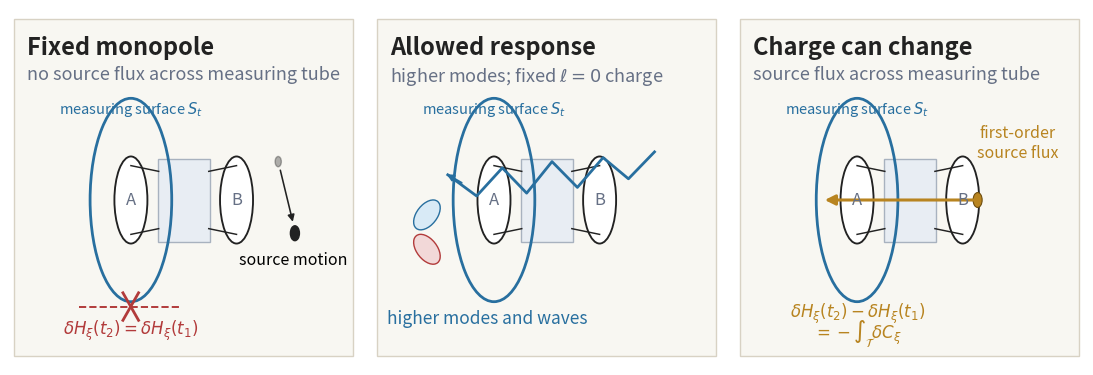

Write Python code to recreate this figure.
"""Generate the v7 charge-balance channel schematic.

The observer-side measuring surface, rather than a cut through the throat, is
the boundary relevant to the Maxwell and Iyer--Wald balance laws.
"""

from __future__ import annotations

from pathlib import Path

import matplotlib

matplotlib.use("Agg")

import matplotlib.pyplot as plt
from matplotlib.patches import Circle, Ellipse, FancyArrowPatch, Rectangle


BLUE = "#286f9f"
RED = "#b23b3b"
GOLD = "#b88420"
INK = "#222222"
MUTED = "#667085"
PANEL = "#f8f7f2"
THROAT = "#e8edf3"


def arrow(ax, xy0, xy1, color=INK, lw=1.6, mutation_scale=13, **kwargs) -> None:
    ax.add_patch(
        FancyArrowPatch(
            xy0,
            xy1,
            arrowstyle="-|>",
            mutation_scale=mutation_scale,
            lw=lw,
            color=color,
            shrinkA=0,
            shrinkB=0,
            **kwargs,
        )
    )


def setup_axis(ax, title: str, subtitle: str) -> None:
    ax.set_xlim(0, 10)
    ax.set_ylim(0, 6.2)
    ax.axis("off")
    ax.add_patch(Rectangle((0.12, 0.16), 9.76, 5.88, fc=PANEL, ec="#d8d2c4", lw=1.0))
    ax.text(0.48, 5.74, title, fontsize=17.0, fontweight="bold", ha="left", va="top", color=INK)
    ax.text(0.48, 5.22, subtitle, fontsize=13.0, ha="left", va="top", color=MUTED)


def draw_geometry(ax) -> None:
    """Draw two mouths and the observer-side measuring surface S_t."""
    ax.add_patch(Rectangle((4.25, 2.15), 1.5, 1.45, fc=THROAT, ec="#a8b2bf", lw=1.0))
    ax.add_patch(Ellipse((3.48, 2.88), 0.95, 1.52, fc="white", ec=INK, lw=1.35))
    ax.add_patch(Ellipse((6.52, 2.88), 0.95, 1.52, fc="white", ec=INK, lw=1.35))
    ax.plot([3.48, 4.28], [3.48, 3.38], color=INK, lw=1.05)
    ax.plot([3.48, 4.28], [2.28, 2.38], color=INK, lw=1.05)
    ax.plot([5.72, 6.52], [3.38, 3.48], color=INK, lw=1.05)
    ax.plot([5.72, 6.52], [2.38, 2.28], color=INK, lw=1.05)
    ax.text(3.48, 2.88, "A", fontsize=12.0, color=MUTED, ha="center", va="center")
    ax.text(6.52, 2.88, "B", fontsize=12.0, color=MUTED, ha="center", va="center")

    # Spatial section of the fixed observer-side measuring worldtube.
    ax.add_patch(Ellipse((3.48, 2.88), 2.35, 3.55, fill=False, ec=BLUE, lw=2.0))
    ax.text(3.48, 4.38, r"measuring surface $S_t$", fontsize=10.5, color=BLUE, ha="center")


def draw_source_motion(ax) -> None:
    ax.add_patch(Circle((8.20, 2.30), 0.13, fc=INK, ec=INK))
    ax.add_patch(Circle((7.72, 3.55), 0.09, fc=INK, ec=INK, alpha=0.35))
    arrow(ax, (7.78, 3.40), (8.14, 2.50), color=INK, lw=1.15, mutation_scale=10)
    ax.text(8.16, 1.98, "source motion", fontsize=11.5, ha="center", va="top")


def panel_fixed(ax) -> None:
    setup_axis(ax, "Fixed monopole", "no source flux across measuring tube")
    draw_geometry(ax)
    draw_source_motion(ax)
    ax.plot([2.0, 4.95], [1.02, 1.02], color=RED, lw=1.4, ls="--")
    ax.plot([3.25, 3.70], [0.78, 1.26], color=RED, lw=2.0)
    ax.plot([3.25, 3.70], [1.26, 0.78], color=RED, lw=2.0)
    ax.text(3.48, 0.52, r"$\delta H_\xi(t_2)=\delta H_\xi(t_1)$", fontsize=12.0, color=RED, ha="center")


def panel_multipoles(ax) -> None:
    setup_axis(ax, "Allowed response", r"higher modes; fixed $\ell=0$ charge")
    draw_geometry(ax)
    xs = [8.1, 7.35, 6.62, 5.88, 5.15, 4.42, 3.72, 2.98, 2.15]
    ys = [3.72, 3.25, 3.62, 3.10, 3.55, 3.00, 3.44, 2.95, 3.32]
    ax.plot(xs, ys, color=BLUE, lw=2.0)
    arrow(ax, (2.55, 3.18), (2.12, 3.33), color=BLUE, lw=1.4, mutation_scale=10)
    ax.add_patch(Ellipse((1.55, 2.62), 0.82, 0.43, angle=25, fc="#d8eaf6", ec=BLUE, lw=1.0))
    ax.add_patch(Ellipse((1.55, 2.02), 0.82, 0.43, angle=-25, fc="#f2d8d8", ec=RED, lw=1.0))
    ax.text(3.30, 0.72, "higher modes and waves", fontsize=12.5, color=BLUE, ha="center")


def panel_sourced(ax) -> None:
    setup_axis(ax, "Charge can change", "source flux across measuring tube")
    draw_geometry(ax)
    ax.add_patch(Circle((6.95, 2.88), 0.13, fc=GOLD, ec="#6f4e0f", lw=0.8))
    arrow(ax, (6.82, 2.88), (2.55, 2.88), color=GOLD, lw=2.2, mutation_scale=15)
    ax.text(
        8.10,
        3.55,
        "first-order\nsource flux",
        fontsize=11.5,
        ha="center",
        va="bottom",
        color=GOLD,
        linespacing=1.25,
    )
    ax.text(3.48, 0.82, r"$\delta H_\xi(t_2)-\delta H_\xi(t_1)$", fontsize=12.0, color=GOLD, ha="center")
    ax.text(3.48, 0.48, r"$=-\int_{\mathcal{T}}\delta C_\xi$", fontsize=12.0, color=GOLD, ha="center")


def main() -> None:
    fig, axes = plt.subplots(1, 3, figsize=(11.0, 3.7))
    fig.subplots_adjust(left=0.012, right=0.988, top=0.985, bottom=0.025, wspace=0.045)
    panel_fixed(axes[0])
    panel_multipoles(axes[1])
    panel_sourced(axes[2])
    output_dir = Path("figures")
    output_dir.mkdir(exist_ok=True)
    fig.savefig(output_dir / "fig_observer_charge_channels_v7.pdf", bbox_inches="tight")
    fig.savefig(output_dir / "fig_observer_charge_channels_v7.png", dpi=240, bbox_inches="tight")


if __name__ == "__main__":
    main()
